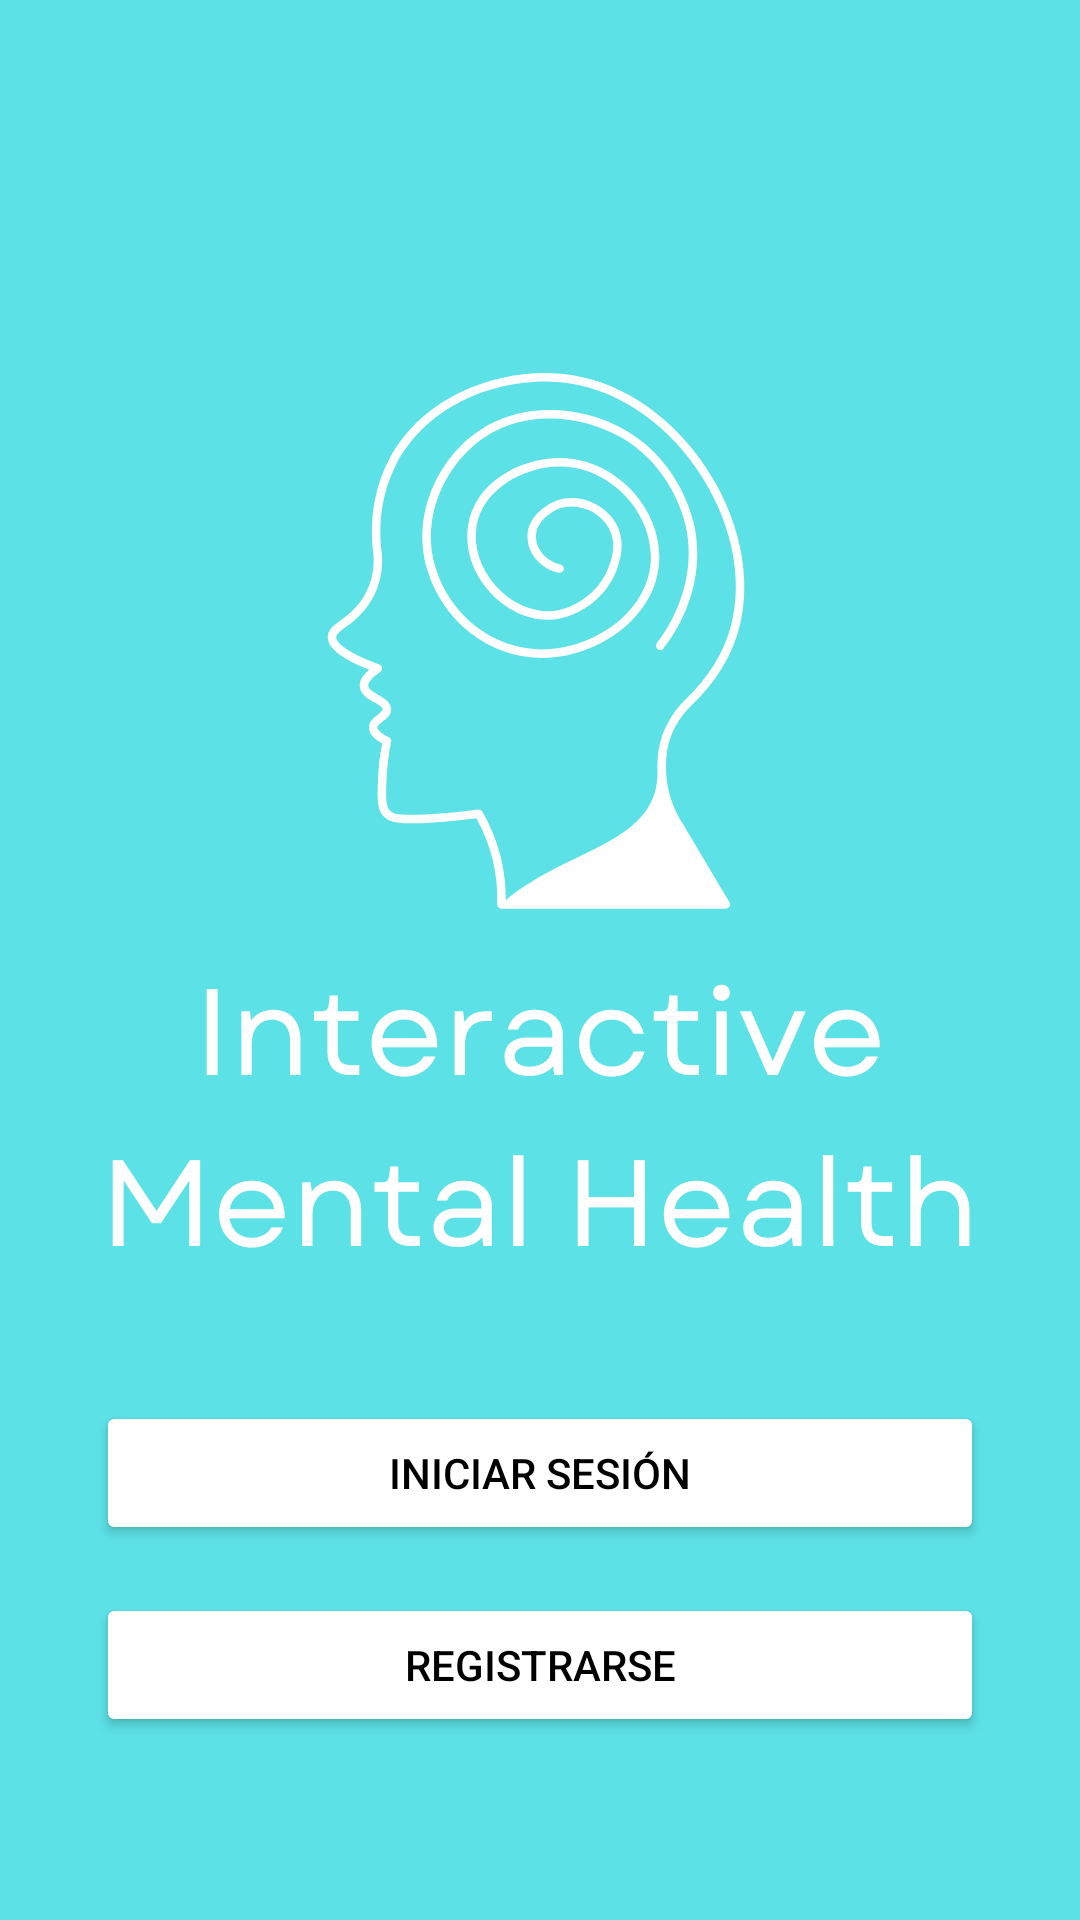

The Android layout XML behind this screen, and the referenced resources:
<!-- AndroidManifest.xml: application theme Theme.InteractiveMentalHealth -->
<!-- res/layout/activity_main.xml -->
<?xml version="1.0" encoding="utf-8"?>
<androidx.constraintlayout.widget.ConstraintLayout xmlns:android="http://schemas.android.com/apk/res/android"
    xmlns:app="http://schemas.android.com/apk/res-auto"
    xmlns:tools="http://schemas.android.com/tools"
    android:layout_width="match_parent"
    android:layout_height="match_parent"
    android:background="#88FFFC"
    tools:context=".MainActivity">

    <ImageView
        android:id="@+id/imageView2"
        android:layout_width="wrap_content"
        android:layout_height="wrap_content"
        app:layout_constraintTop_toTopOf="parent"
        app:srcCompat="@drawable/mh"
        tools:ignore="MissingConstraints"
        tools:layout_editor_absoluteX="0dp" />

    <Button
        android:id="@+id/buttonRegister"
        android:layout_width="0dp"
        android:layout_height="wrap_content"
        android:layout_marginStart="32dp"
        android:layout_marginEnd="32dp"
        android:backgroundTint="@color/white"
        android:text="Registrarse"
        android:textColor="@color/black"
        app:layout_constraintBottom_toBottomOf="@+id/imageView2"
        app:layout_constraintEnd_toEndOf="parent"
        app:layout_constraintStart_toStartOf="parent"
        app:layout_constraintTop_toTopOf="parent"
        app:layout_constraintVertical_bias="0.897" />

    <Button
        android:id="@+id/buttonLogin"
        android:layout_width="0dp"
        android:layout_height="wrap_content"
        android:layout_marginStart="32dp"
        android:layout_marginEnd="32dp"
        android:backgroundTint="@color/white"
        android:text="Iniciar Sesión"
        android:textColor="@color/black"
        app:layout_constraintBottom_toTopOf="@+id/buttonRegister"
        app:layout_constraintEnd_toEndOf="parent"
        app:layout_constraintHorizontal_bias="0.498"
        app:layout_constraintStart_toStartOf="parent"
        app:layout_constraintTop_toTopOf="parent"
        app:layout_constraintVertical_bias="0.967" />

</androidx.constraintlayout.widget.ConstraintLayout>
<!-- resources referenced by this layout -->
<resources>
  <color name="black">#FF000000</color>
  <color name="white">#FFFFFFFF</color>
  <!-- drawable mh: png bitmap (drawable, 76042 bytes) -->
  <style name="Theme.InteractiveMentalHealth" parent="Base.Theme.InteractiveMentalHealth" />
  <style name="Base.Theme.InteractiveMentalHealth" parent="Theme.Material3.DayNight.NoActionBar">
          
          
      </style>
</resources>
